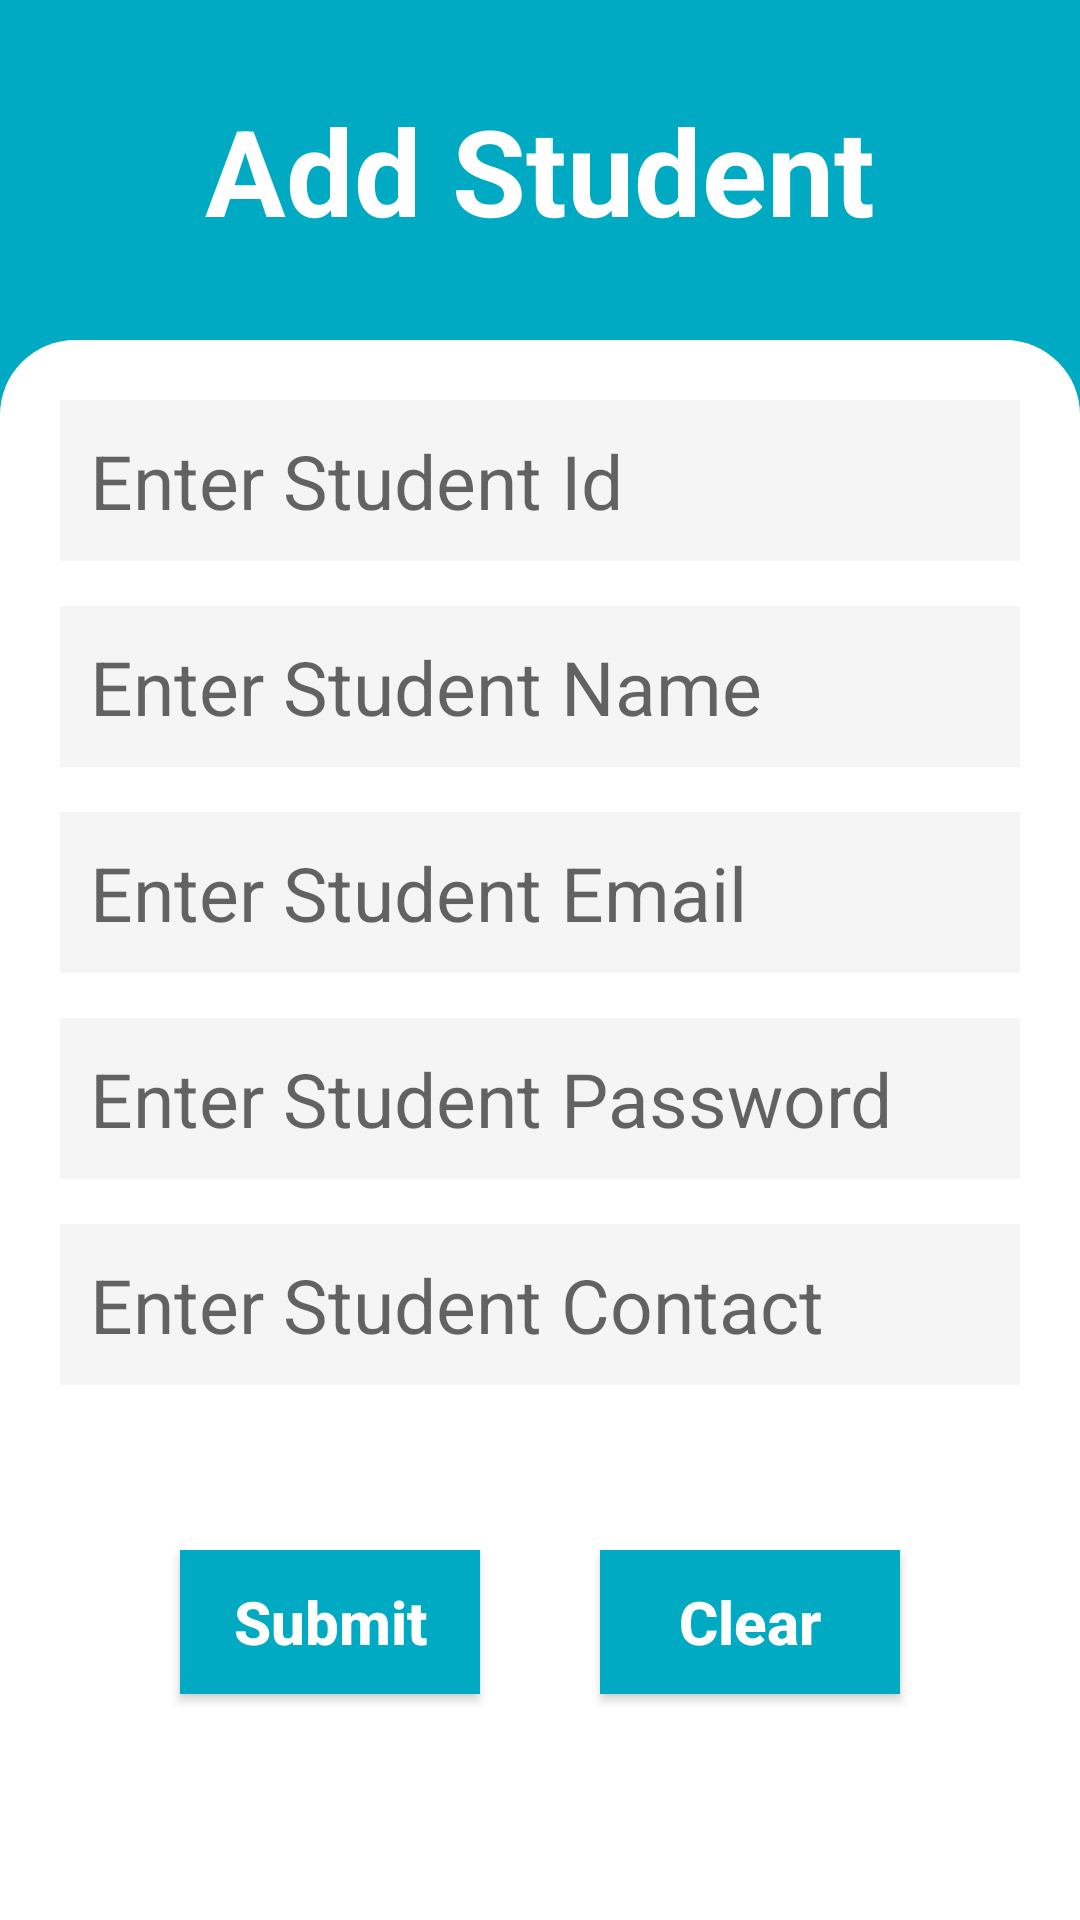

Reconstruct the res/layout file that produces this screen, plus the resources it refers to.
<!-- AndroidManifest.xml: application theme Theme.Exam -->
<!-- res/layout/activity_stud_add.xml -->
<?xml version="1.0" encoding="utf-8"?>
<androidx.appcompat.widget.LinearLayoutCompat xmlns:android="http://schemas.android.com/apk/res/android"
    xmlns:app="http://schemas.android.com/apk/res-auto"
    xmlns:tools="http://schemas.android.com/tools"
    android:layout_width="match_parent"
    android:layout_height="match_parent"
    android:gravity="top|center_horizontal"
    android:orientation="vertical"
    android:background="@color/main"
    tools:context=".Stud_Add">
    <TextView
        android:id="@+id/textView"
        android:layout_width="match_parent"
        android:layout_height="wrap_content"
        android:text="Add Student"
        android:textAlignment="center"
        android:textColor="@color/white"
        android:layout_margin="30dp"
        android:textSize="40dp"
        android:textStyle="bold" />

    <LinearLayout
        android:layout_width="match_parent"
        android:layout_height="match_parent"
        android:background="@drawable/background"
        android:padding="20dp"
        android:gravity="top|center_horizontal"
        android:orientation="vertical">

        <EditText
            android:id="@+id/stud_add_id"
            android:layout_width="match_parent"
            android:layout_height="wrap_content"
            android:padding="10dp"
            android:textColor="@color/black"
            android:hint="Enter Student Id"
            android:background="@drawable/grey_edittext"
            android:inputType="textEmailAddress"
            android:layout_marginBottom="15dp"
            android:textSize="25dp" />

    <EditText
        android:id="@+id/stud_add_name"
        android:layout_width="match_parent"
        android:layout_height="wrap_content"
        android:padding="10dp"
        android:textColor="@color/black"
        android:hint="Enter Student Name"
        android:background="@drawable/grey_edittext"
        android:inputType="textEmailAddress"
        android:layout_marginBottom="15dp"
        android:textSize="25dp" />


    <EditText
        android:id="@+id/stud_add_email"
        android:layout_width="match_parent"
        android:layout_height="wrap_content"
        android:padding="10dp"
        android:textColor="@color/black"
        android:hint="Enter Student Email"
        android:background="@drawable/grey_edittext"
        android:inputType="textEmailAddress"
        android:layout_marginBottom="15dp"
        android:textSize="25dp" />

    <EditText
        android:id="@+id/stud_add_pwd"
        android:layout_width="match_parent"
        android:layout_height="wrap_content"
        android:padding="10dp"
        android:textColor="@color/black"
        android:hint="Enter Student Password"
        android:background="@drawable/grey_edittext"
        android:inputType="textEmailAddress"
        android:layout_marginBottom="15dp"
        android:textSize="25dp" />

        <EditText
        android:id="@+id/stud_add_number"
            android:layout_width="match_parent"
            android:layout_height="wrap_content"
            android:padding="10dp"
            android:textColor="@color/black"
            android:hint="Enter Student Contact"
            android:background="@drawable/grey_edittext"
            android:inputType="textEmailAddress"
            android:layout_marginBottom="15dp"
            android:textSize="25dp" />
        <LinearLayout
            android:id="@+id/LinearLayout02"
            android:layout_height="wrap_content"
            android:layout_width="match_parent"
            android:padding="20dp"
            android:gravity="top|center_horizontal"
            android:orientation="horizontal"
            android:layout_alignParentBottom="true">
        <Button
        android:id="@+id/stud_add_submit"
            android:layout_width="126dp"
            android:layout_height="wrap_content"
            android:text="Submit"
            android:textStyle="bold"
            android:padding="10dp"
            android:textColor="@color/white"
            android:layout_margin="20dp"
            android:layout_marginBottom="10dp"
            android:textAllCaps="false"
            android:background="@drawable/button"
            android:textSize="20dp"
            android:layout_weight="1"/>

    <Button
        android:id="@+id/stud_add_clear"
        android:layout_width="126dp"
        android:layout_height="wrap_content"
        android:text="Clear"
        android:layout_margin="20dp"
        android:textStyle="bold"
        android:textColor="@color/white"
        android:textAllCaps="false"
        android:background="@drawable/button"
        android:textSize="20dp"
        android:layout_weight="1"/>
        </LinearLayout>
    </LinearLayout>
</androidx.appcompat.widget.LinearLayoutCompat>
<!-- resources referenced by this layout -->
<resources>
  <color name="black">#FF000000</color>
  <color name="main">#00aac3</color>
  <color name="white">#FFFFFFFF</color>
  <!-- drawable background (drawable) -->
  <?xml version="1.0" encoding="utf-8"?>
  <shape xmlns:android="http://schemas.android.com/apk/res/android" android:shape="rectangle" >
  <solid android:color="@color/white"/>
      <corners android:topRightRadius="25dp"
          android:topLeftRadius="25dp" />
  </shape>
  <!-- drawable button (drawable) -->
  <?xml version="1.0" encoding="utf-8"?>
  <shape xmlns:android="http://schemas.android.com/apk/res/android" android:shape="rectangle">
      <solid android:color="@color/main"/>
      <corners android:radius="9999999dp"/>
  </shape>
  <!-- drawable grey_edittext (drawable) -->
  <?xml version="1.0" encoding="utf-8"?>
  <shape xmlns:android="http://schemas.android.com/apk/res/android" android:shape="rectangle">
      <solid android:color="@color/grey"/>
      <corners android:radius="9999999dp"/>
  </shape>
  <style name="Theme.Exam" parent="Theme.MaterialComponents.DayNight.DarkActionBar">
          
          <item name="colorPrimary">@color/purple_500</item>
          <item name="colorPrimaryVariant">@color/purple_700</item>
          <item name="colorOnPrimary">@color/white</item>
          
          <item name="colorSecondary">@color/teal_200</item>
          <item name="colorSecondaryVariant">@color/teal_700</item>
          <item name="colorOnSecondary">@color/black</item>
          
          <item name="android:statusBarColor" tools:targetApi="21">?attr/colorPrimaryVariant</item>
          
      </style>
  <color name="grey">#F5f5f5</color>
  <color name="purple_500">#FF6200EE</color>
  <color name="purple_700">#FF3700B3</color>
  <color name="teal_200">#FF03DAC5</color>
  <color name="teal_700">#FF018786</color>
</resources>
